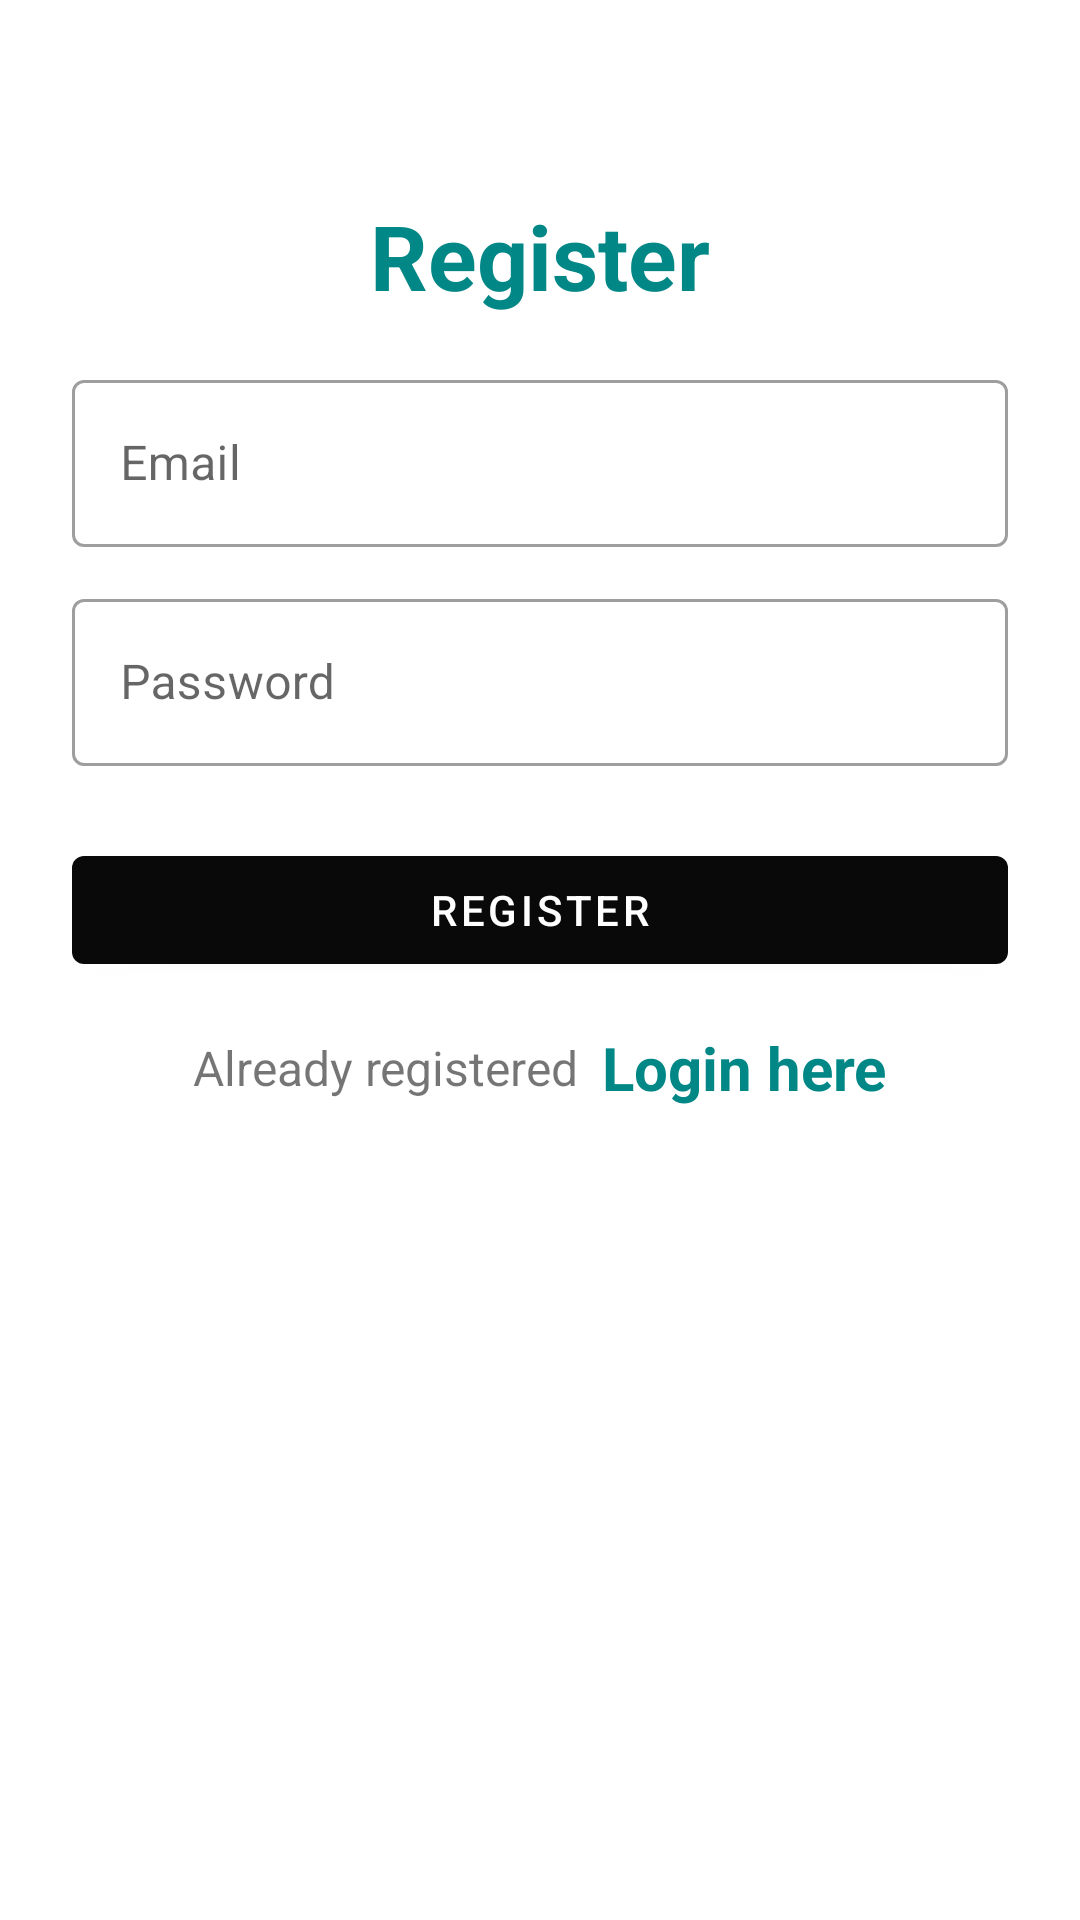

Reconstruct the res/layout file that produces this screen, plus the resources it refers to.
<!-- AndroidManifest.xml: application theme Theme.Musicapp -->
<!-- res/layout/activity_register.xml -->
<?xml version="1.0" encoding="utf-8"?>
<LinearLayout xmlns:android="http://schemas.android.com/apk/res/android"
    xmlns:app="http://schemas.android.com/apk/res-auto"
    xmlns:tools="http://schemas.android.com/tools"
    android:layout_width="match_parent"
    android:layout_height="match_parent"
    android:orientation="vertical"
    android:padding="24dp"
    tools:context=".RegisterActivity">

    <LinearLayout
        android:layout_width="match_parent"
        android:layout_height="match_parent"
        android:orientation="vertical"
        android:layout_gravity="center"
        android:layout_marginTop="25dp">

        <TextView
            android:layout_width="match_parent"
            android:layout_height="wrap_content"
            android:text="Register"
            android:textSize="30sp"
            android:textStyle="bold"
            android:textColor="@color/teal_700"
            android:gravity="center_horizontal"
            android:layout_marginVertical="16dp"/>


        <com.google.android.material.textfield.TextInputLayout
            android:layout_width="match_parent"
            style="@style/Widget.MaterialComponents.TextInputLayout.OutlinedBox"
            android:layout_height="wrap_content">

            <com.google.android.material.textfield.TextInputEditText
                android:id="@+id/etRegEmail"
                android:layout_width="match_parent"
                android:layout_height="wrap_content"
                android:hint="Email"
                android:inputType="textEmailAddress"/>
        </com.google.android.material.textfield.TextInputLayout>


        <com.google.android.material.textfield.TextInputLayout
            android:layout_width="match_parent"
            style="@style/Widget.MaterialComponents.TextInputLayout.OutlinedBox"
            android:layout_height="wrap_content"
            android:layout_marginTop="12dp">

            <com.google.android.material.textfield.TextInputEditText
                android:id="@+id/etRegPass"
                android:layout_width="match_parent"
                android:layout_height="wrap_content"
                android:hint="Password"
                android:inputType="textPassword"/>
        </com.google.android.material.textfield.TextInputLayout>

        <com.google.android.material.button.MaterialButton
            android:id="@+id/btnRegister"
            android:layout_width="match_parent"
            android:layout_height="wrap_content"
            android:layout_marginTop="24dp"
            android:text="Register"/>

        <LinearLayout
            android:layout_width="match_parent"
            android:layout_height="wrap_content"
            android:layout_marginTop="15dp"
            android:gravity="center"
            android:orientation="horizontal">

            <TextView
                android:layout_width="wrap_content"
                android:layout_height="wrap_content"
                android:text="Already registered"
                android:textSize="16sp"/>

            <TextView
                android:id="@+id/tvLoginHere"
                android:layout_width="wrap_content"
                android:layout_height="wrap_content"
                android:layout_marginLeft="8dp"
                android:text="Login here"
                android:textColor="@color/teal_700"
                android:textStyle="bold"
                android:textSize="20sp"/>

        </LinearLayout>

    </LinearLayout>

</LinearLayout>
<!-- resources referenced by this layout -->
<resources>
  <color name="teal_700">#FF018786</color>
  <style name="Theme.Musicapp" parent="Theme.MaterialComponents.DayNight.DarkActionBar">
          
          <item name="colorPrimary">@color/purple_500</item>
          <item name="colorPrimaryVariant">@color/purple_700</item>
          <item name="colorOnPrimary">@color/white</item>
          
          <item name="colorSecondary">@color/teal_200</item>
          <item name="colorSecondaryVariant">@color/teal_700</item>
          <item name="colorOnSecondary">@color/black</item>
          
          <item name="android:statusBarColor" tools:targetApi="l">?attr/colorPrimaryVariant</item>
          
      </style>
  <color name="purple_500">#090909</color>
  <color name="purple_700">#FF3700B3</color>
  <color name="white">#FFFFFF</color>
  <color name="teal_200">#FF03DAC5</color>
  <color name="black">#6302FF</color>
</resources>
